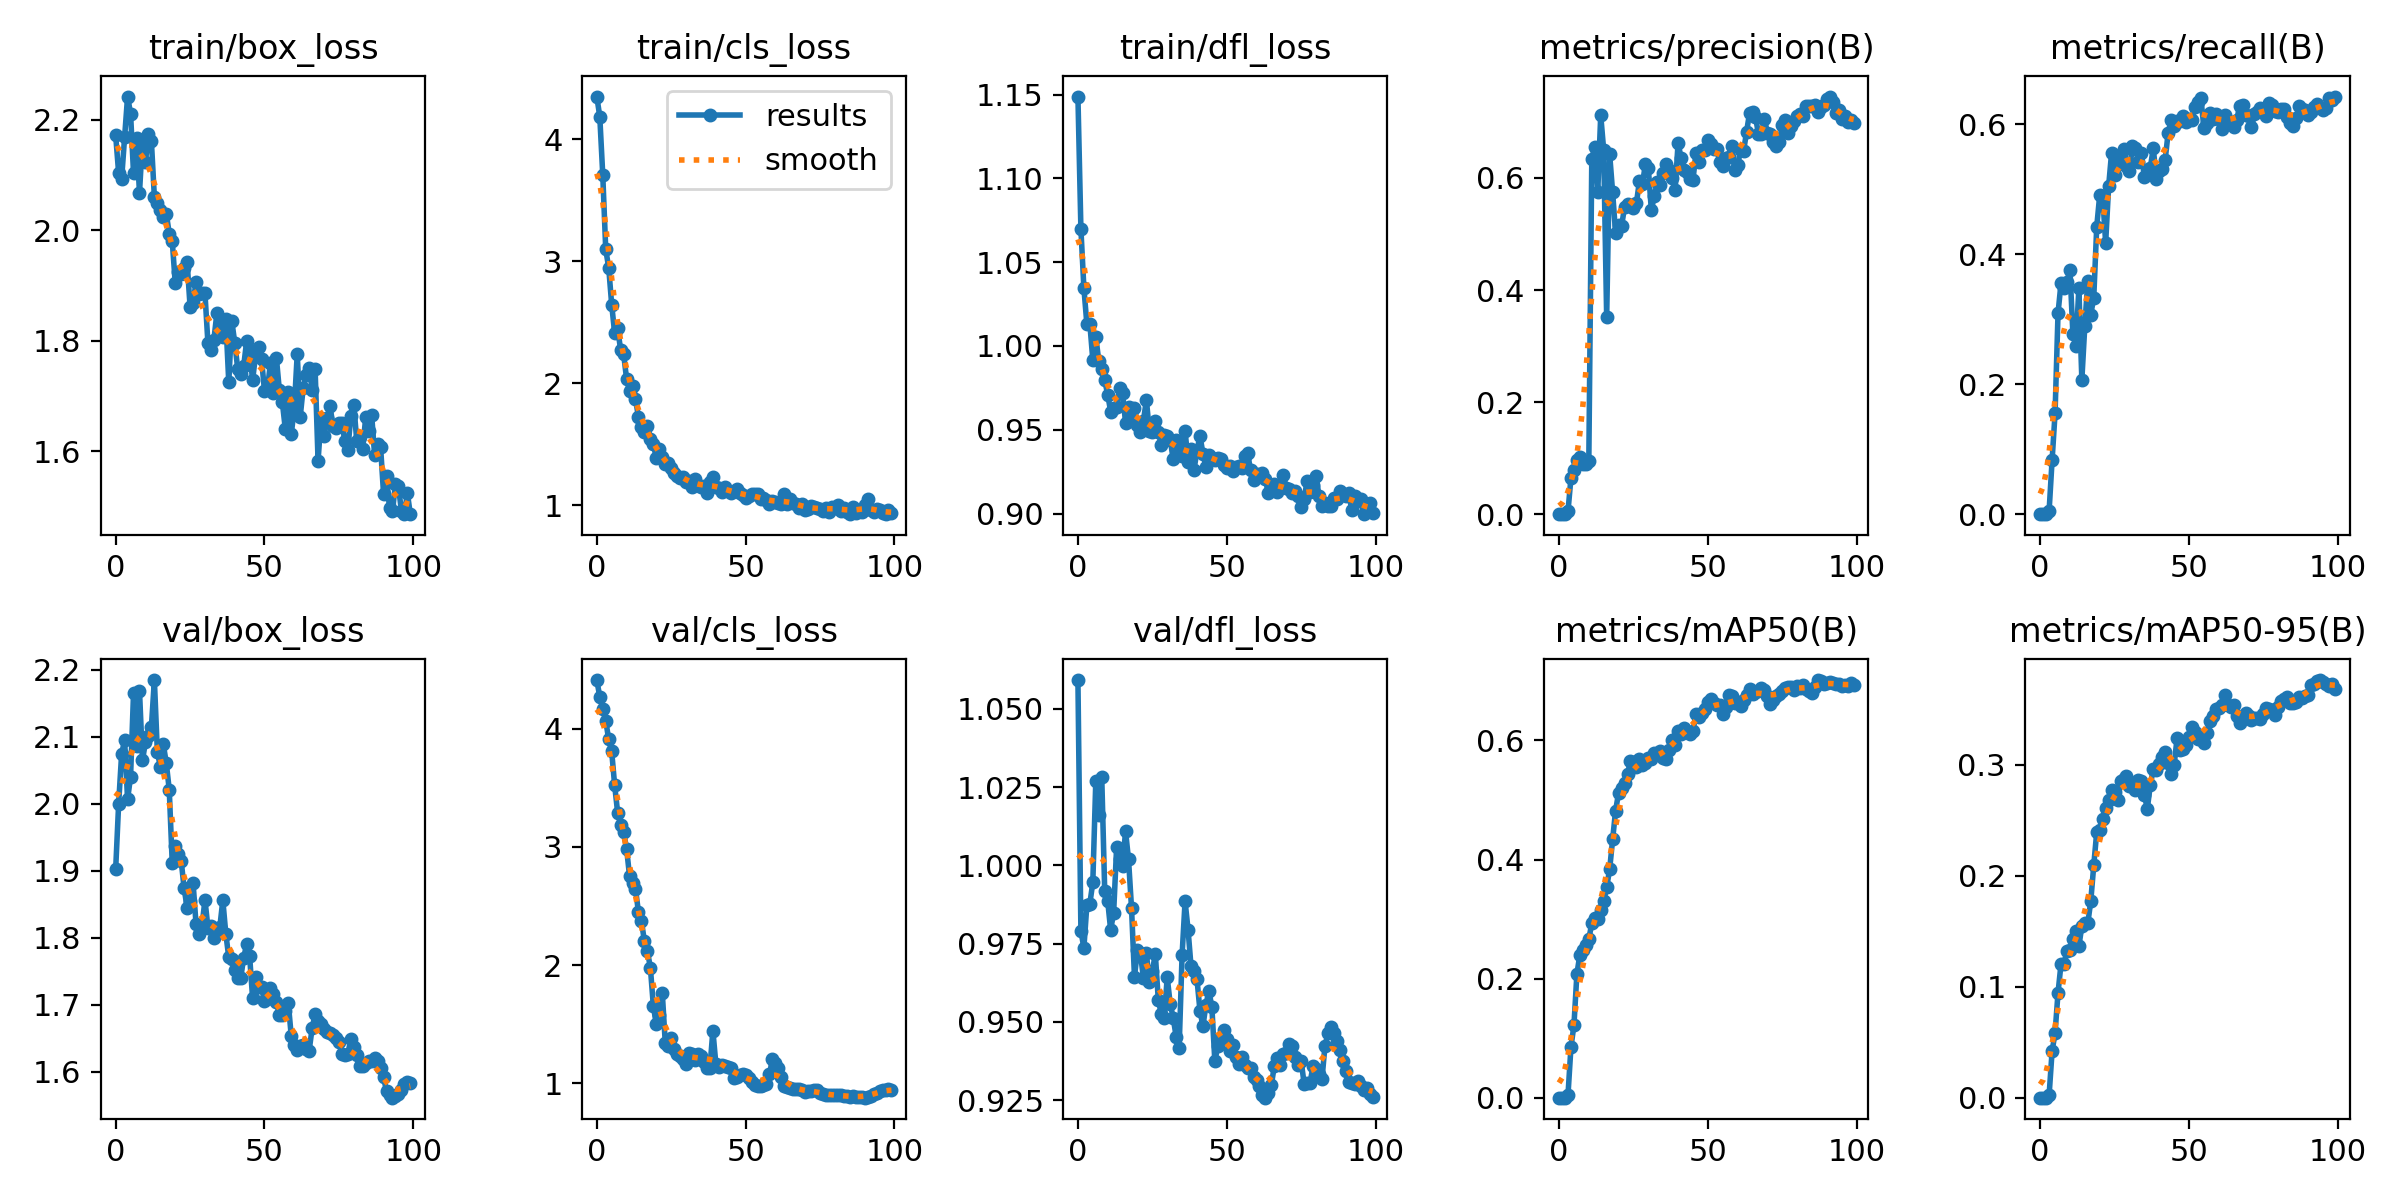

Values plotted in this chart, from the file beside it:
epoch, train/box_loss, train/cls_loss, train/dfl_loss, metrics/precision(B), metrics/recall(B), metrics/mAP50(B), metrics/mAP50-95(B), val/box_loss, val/cls_loss, val/dfl_loss, lr/pg0, lr/pg1, lr/pg2
0, 2.171, 4.348, 1.149, 0, 0, 0, 0, 1.903, 4.411, 1.059, 4.444e-05, 4.444e-05, 4.444e-05
1, 2.103, 4.184, 1.07, 0, 0, 0, 0, 2, 4.269, 0.9791, 9.9e-05, 9.9e-05, 9.9e-05
2, 2.093, 3.707, 1.035, 0, 0, 0, 0, 2.075, 4.167, 0.9737, 0.0001525, 0.0001525, 0.0001525
3, 2.168, 3.097, 1.013, 0.005, 0.0049, 0.00422, 0.00224, 2.095, 4.066, 0.9873, 0.0002048, 0.0002048, 0.0002048
4, 2.242, 2.946, 1.013, 0.06445, 0.08268, 0.0852, 0.04173, 2.007, 3.91, 0.9878, 0.0002561, 0.0002561, 0.0002561
5, 2.211, 2.645, 0.9917, 0.07864, 0.1552, 0.1214, 0.05827, 2.041, 3.807, 0.9946, 0.0003062, 0.0003062, 0.0003062
6, 2.103, 2.409, 1.005, 0.09728, 0.3093, 0.208, 0.09454, 2.165, 3.52, 1.027, 0.0003553, 0.0003553, 0.0003553
7, 2.167, 2.453, 0.9912, 0.1029, 0.3551, 0.2402, 0.1203, 2.087, 3.29, 1.016, 0.0004033, 0.0004033, 0.0004033
8, 2.068, 2.273, 0.9864, 0.08924, 0.3483, 0.2481, 0.1205, 2.169, 3.188, 1.028, 0.0004501, 0.0004501, 0.0004501
9, 2.163, 2.242, 0.9796, 0.08971, 0.3567, 0.2565, 0.1323, 2.065, 3.126, 0.9919, 0.0004959, 0.0004959, 0.0004959
10, 2.123, 2.038, 0.971, 0.09514, 0.3761, 0.2659, 0.1331, 2.092, 2.985, 0.9887, 0.0005405, 0.0005405, 0.0005405
11, 2.174, 1.936, 0.9608, 0.6336, 0.2767, 0.2936, 0.1429, 2.102, 2.754, 0.9794, 0.0005841, 0.0005841, 0.0005841
12, 2.16, 1.974, 0.963, 0.6554, 0.2588, 0.3014, 0.1501, 2.115, 2.696, 0.9849, 0.0006266, 0.0006266, 0.0006266
13, 2.06, 1.87, 0.9633, 0.5749, 0.3473, 0.3, 0.1362, 2.185, 2.645, 1.006, 0.0006679, 0.0006679, 0.0006679
14, 2.049, 1.724, 0.975, 0.712, 0.2069, 0.3158, 0.1547, 2.078, 2.447, 1.002, 0.0007082, 0.0007082, 0.0007082
15, 2.036, 1.646, 0.972, 0.6497, 0.2897, 0.3297, 0.1569, 2.055, 2.372, 0.9997, 0.0007474, 0.0007474, 0.0007474
16, 2.024, 1.599, 0.9542, 0.3517, 0.359, 0.3536, 0.1569, 2.089, 2.2, 1.011, 0.0007854, 0.0007854, 0.0007854
17, 2.03, 1.654, 0.9636, 0.6427, 0.307, 0.3836, 0.1771, 2.061, 2.119, 1.002, 0.0008224, 0.0008224, 0.0008224
18, 1.994, 1.544, 0.9573, 0.5744, 0.333, 0.4337, 0.2093, 2.021, 1.978, 0.9865, 0.0008582, 0.0008582, 0.0008582
19, 1.981, 1.504, 0.9628, 0.501, 0.442, 0.4823, 0.2392, 1.912, 1.653, 0.9644, 0.000893, 0.000893, 0.000893
20, 1.905, 1.387, 0.9528, 0.5164, 0.4905, 0.512, 0.241, 1.937, 1.498, 0.973, 0.000891, 0.000891, 0.000891
21, 1.924, 1.466, 0.9487, 0.5134, 0.4887, 0.5207, 0.2511, 1.926, 1.575, 0.9719, 0.000891, 0.000891, 0.000891
22, 1.921, 1.393, 0.9552, 0.5483, 0.4173, 0.529, 0.2609, 1.915, 1.765, 0.964, 0.00088, 0.00088, 0.00088
23, 1.932, 1.338, 0.9678, 0.5529, 0.5042, 0.5433, 0.2684, 1.874, 1.343, 0.9719, 0.000869, 0.000869, 0.000869
24, 1.943, 1.351, 0.949, 0.5505, 0.5562, 0.5662, 0.2772, 1.845, 1.316, 0.9627, 0.000858, 0.000858, 0.000858
25, 1.862, 1.309, 0.9488, 0.5472, 0.5221, 0.5638, 0.2754, 1.856, 1.386, 0.9662, 0.000847, 0.000847, 0.000847
26, 1.869, 1.262, 0.9553, 0.5554, 0.5385, 0.5553, 0.2683, 1.882, 1.289, 0.9717, 0.000836, 0.000836, 0.000836
27, 1.906, 1.241, 0.9485, 0.5941, 0.552, 0.5689, 0.2854, 1.821, 1.245, 0.9571, 0.000825, 0.000825, 0.000825
28, 1.884, 1.226, 0.9411, 0.5884, 0.5612, 0.5586, 0.2872, 1.805, 1.233, 0.9526, 0.000814, 0.000814, 0.000814
29, 1.886, 1.23, 0.947, 0.6244, 0.5356, 0.5625, 0.2898, 1.818, 1.207, 0.9512, 0.000803, 0.000803, 0.000803
30, 1.886, 1.189, 0.9465, 0.617, 0.5281, 0.5709, 0.2803, 1.857, 1.16, 0.9643, 0.000792, 0.000792, 0.000792
31, 1.795, 1.2, 0.9441, 0.5432, 0.5658, 0.5694, 0.2829, 1.815, 1.258, 0.9558, 0.000781, 0.000781, 0.000781
32, 1.783, 1.15, 0.9325, 0.5672, 0.5625, 0.5792, 0.2768, 1.817, 1.245, 0.9514, 0.00077, 0.00077, 0.00077
33, 1.802, 1.215, 0.9438, 0.5934, 0.5418, 0.577, 0.2864, 1.8, 1.197, 0.9453, 0.000759, 0.000759, 0.000759
34, 1.85, 1.167, 0.9361, 0.5879, 0.5553, 0.5818, 0.2855, 1.807, 1.248, 0.9416, 0.000748, 0.000748, 0.000748
35, 1.829, 1.154, 0.9341, 0.6095, 0.5183, 0.5698, 0.2727, 1.817, 1.233, 0.9715, 0.000737, 0.000737, 0.000737
36, 1.806, 1.158, 0.9495, 0.6243, 0.5211, 0.5685, 0.2604, 1.856, 1.182, 0.9885, 0.000726, 0.000726, 0.000726
37, 1.839, 1.105, 0.9308, 0.6151, 0.5326, 0.5833, 0.2816, 1.806, 1.129, 0.9795, 0.000715, 0.000715, 0.000715
38, 1.725, 1.195, 0.9385, 0.6002, 0.5631, 0.6006, 0.2956, 1.771, 1.128, 0.9677, 0.000704, 0.000704, 0.000704
39, 1.837, 1.236, 0.9261, 0.5785, 0.5159, 0.5917, 0.2955, 1.768, 1.445, 0.9662, 0.000693, 0.000693, 0.000693
40, 1.797, 1.148, 0.9374, 0.6631, 0.5272, 0.6152, 0.3009, 1.753, 1.165, 0.9636, 0.000682, 0.000682, 0.000682
41, 1.75, 1.142, 0.9464, 0.6348, 0.5315, 0.6115, 0.3071, 1.741, 1.138, 0.9537, 0.000671, 0.000671, 0.000671
42, 1.74, 1.111, 0.9357, 0.6136, 0.545, 0.621, 0.3118, 1.74, 1.155, 0.9486, 0.0006601, 0.0006601, 0.0006601
43, 1.754, 1.153, 0.9278, 0.611, 0.5868, 0.6144, 0.3019, 1.77, 1.144, 0.9554, 0.000649, 0.000649, 0.000649
44, 1.799, 1.116, 0.9349, 0.5988, 0.6058, 0.6105, 0.292, 1.79, 1.138, 0.96, 0.0006381, 0.0006381, 0.0006381
45, 1.784, 1.103, 0.9328, 0.5965, 0.5971, 0.6161, 0.2993, 1.773, 1.132, 0.9548, 0.000627, 0.000627, 0.000627
46, 1.728, 1.116, 0.9322, 0.6453, 0.6048, 0.6443, 0.3241, 1.711, 1.045, 0.9376, 0.0006161, 0.0006161, 0.0006161
47, 1.775, 1.132, 0.9331, 0.6283, 0.6051, 0.6394, 0.3135, 1.742, 1.055, 0.9422, 0.000605, 0.000605, 0.000605
48, 1.788, 1.099, 0.9324, 0.6494, 0.613, 0.6462, 0.3143, 1.727, 1.069, 0.9449, 0.0005941, 0.0005941, 0.0005941
49, 1.768, 1.084, 0.9292, 0.6504, 0.6028, 0.6532, 0.3179, 1.726, 1.08, 0.9474, 0.000583, 0.000583, 0.000583
50, 1.709, 1.059, 0.9269, 0.6684, 0.6084, 0.6644, 0.325, 1.705, 1.071, 0.9447, 0.0005721, 0.0005721, 0.0005721
51, 1.712, 1.074, 0.9285, 0.66, 0.6065, 0.6692, 0.3336, 1.708, 1.048, 0.9406, 0.0005611, 0.0005611, 0.0005611
52, 1.76, 1.091, 0.9253, 0.6516, 0.6264, 0.6632, 0.3292, 1.725, 1.014, 0.9427, 0.0005501, 0.0005501, 0.0005501
53, 1.706, 1.091, 0.9278, 0.6511, 0.6333, 0.6591, 0.323, 1.716, 0.9841, 0.9389, 0.0005391, 0.0005391, 0.0005391
54, 1.769, 1.093, 0.9284, 0.6286, 0.6398, 0.6599, 0.3227, 1.705, 0.974, 0.9366, 0.0005281, 0.0005281, 0.0005281
55, 1.71, 1.054, 0.9273, 0.622, 0.5942, 0.6453, 0.319, 1.685, 0.9751, 0.939, 0.0005171, 0.0005171, 0.0005171
56, 1.689, 1.06, 0.9342, 0.6359, 0.6011, 0.6564, 0.3288, 1.685, 0.9809, 0.9364, 0.0005061, 0.0005061, 0.0005061
57, 1.64, 1.042, 0.9359, 0.6374, 0.6165, 0.6772, 0.3394, 1.691, 0.9909, 0.9353, 0.0004951, 0.0004951, 0.0004951
58, 1.708, 1.013, 0.926, 0.6569, 0.6073, 0.6746, 0.3435, 1.702, 1.076, 0.9354, 0.0004841, 0.0004841, 0.0004841
59, 1.632, 1.034, 0.9202, 0.6146, 0.6149, 0.6634, 0.35, 1.653, 1.203, 0.9326, 0.0004731, 0.0004731, 0.0004731
... 40 more rows
